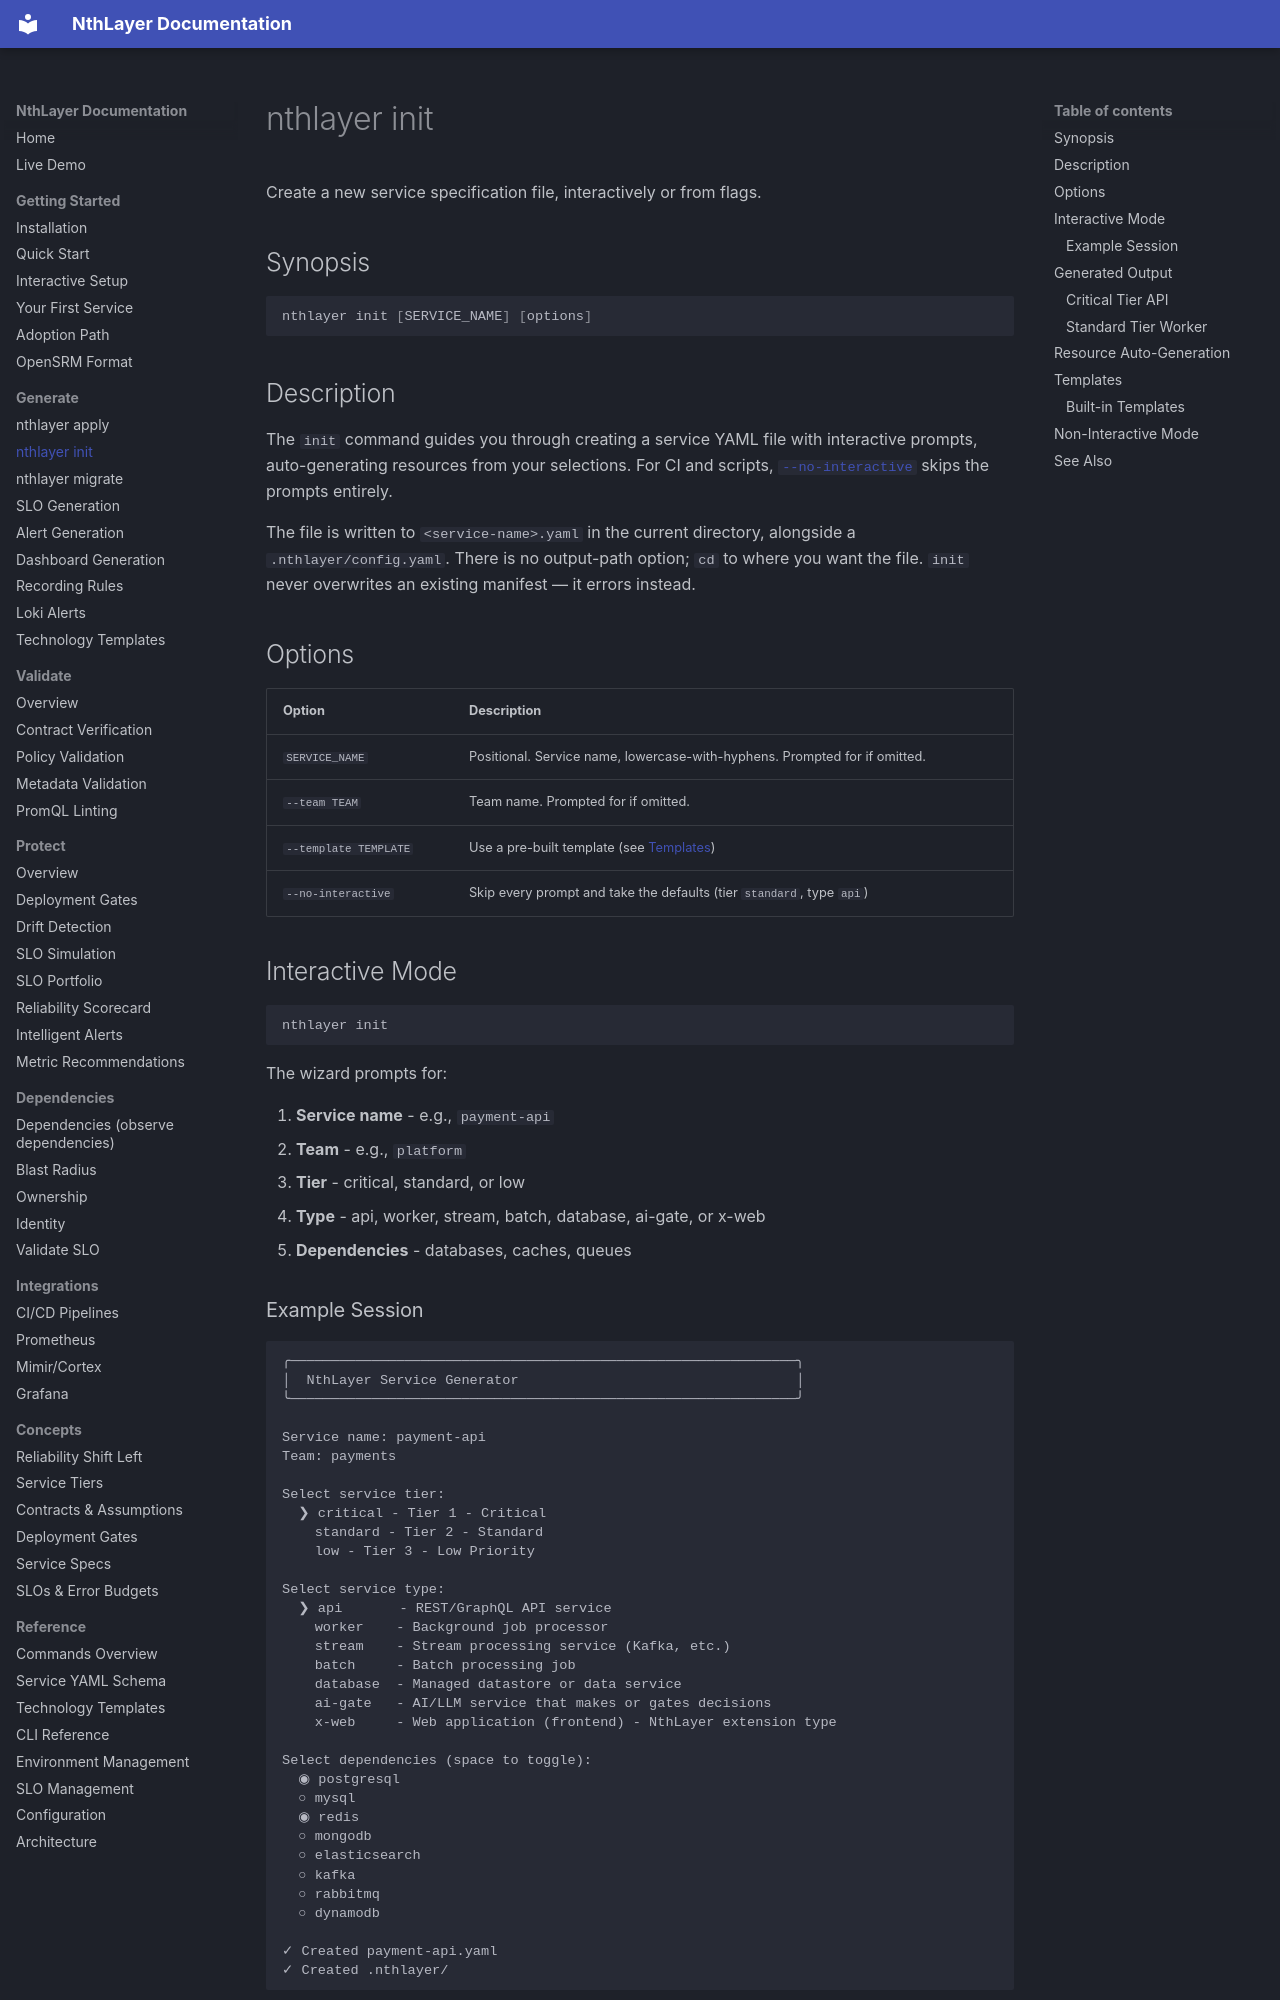

repository: rsionnach/nthlayer-generate · page: commands/init/index.html · generator: mkdocs

# nthlayer init

Create a new service specification file, interactively or from flags.

## Synopsis

```bash
nthlayer init [SERVICE_NAME] [options]
```

## Description

The `init` command guides you through creating a service YAML file with interactive prompts, auto-generating resources from your selections. For CI and scripts, [`--no-interactive`](#non-interactive-mode) skips the prompts entirely.

The file is written to `<service-name>.yaml` in the current directory, alongside a `.nthlayer/config.yaml`. There is no output-path option; `cd` to where you want the file. `init` never overwrites an existing manifest — it errors instead.

## Options

| Option | Description |
|--------|-------------|
| `SERVICE_NAME` | Positional. Service name, lowercase-with-hyphens. Prompted for if omitted. |
| `--team TEAM` | Team name. Prompted for if omitted. |
| `--template TEMPLATE` | Use a pre-built template (see [Templates](#templates)) |
| `--no-interactive` | Skip every prompt and take the defaults (tier `standard`, type `api`) |

## Interactive Mode

```bash
nthlayer init
```

The wizard prompts for:

1. **Service name** - e.g., `payment-api`
2. **Team** - e.g., `platform`
3. **Tier** - critical, standard, or low
4. **Type** - api, worker, stream, batch, database, ai-gate, or x-web
5. **Dependencies** - databases, caches, queues

### Example Session

```
╭──────────────────────────────────────────────────────────────╮
│  NthLayer Service Generator                                  │
╰──────────────────────────────────────────────────────────────╯

Service name: payment-api
Team: payments

Select service tier:
  ❯ critical - Tier 1 - Critical
    standard - Tier 2 - Standard
    low - Tier 3 - Low Priority

Select service type:
  ❯ api       - REST/GraphQL API service
    worker    - Background job processor
    stream    - Stream processing service (Kafka, etc.)
    batch     - Batch processing job
    database  - Managed datastore or data service
    ai-gate   - AI/LLM service that makes or gates decisions
    x-web     - Web application (frontend) - NthLayer extension type

Select dependencies (space to toggle):
  ◉ postgresql
  ○ mysql
  ◉ redis
  ○ mongodb
  ○ elasticsearch
  ○ kafka
  ○ rabbitmq
  ○ dynamodb

✓ Created payment-api.yaml
✓ Created .nthlayer/
```
